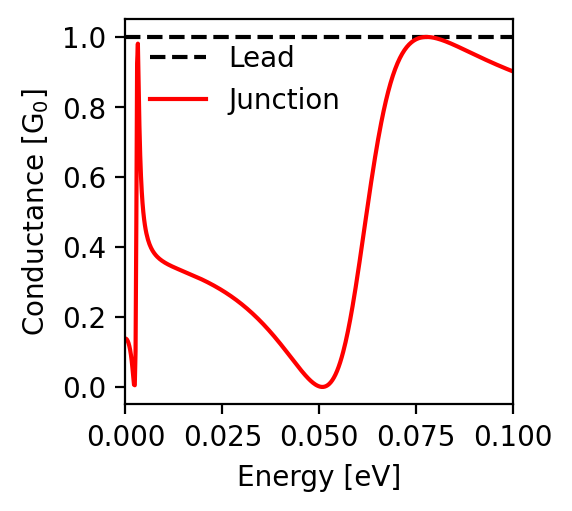

Values plotted in this chart, from the file beside it:
energy; conductance
-0.1; 0.902
-0.0998; 0.902
-0.0996; 0.903
-0.0994; 0.904
-0.0992; 0.905
-0.099; 0.906
-0.0988; 0.907
-0.0986; 0.908
-0.0984; 0.909
-0.0982; 0.91
-0.098; 0.91
-0.0978; 0.911
-0.0976; 0.912
-0.0974; 0.913
-0.0972; 0.914
-0.097; 0.915
-0.0968; 0.916
-0.0966; 0.917
-0.0964; 0.918
-0.0962; 0.919
-0.096; 0.92
-0.0958; 0.921
-0.0956; 0.922
-0.0954; 0.923
-0.0952; 0.924
-0.095; 0.925
-0.0948; 0.926
-0.0946; 0.927
-0.0944; 0.928
-0.0942; 0.929
-0.094; 0.93
-0.0938; 0.931
-0.0936; 0.932
-0.0934; 0.933
-0.0932; 0.934
-0.093; 0.935
-0.0928; 0.936
-0.0926; 0.937
-0.0924; 0.938
-0.0922; 0.939
-0.092; 0.94
-0.0918; 0.941
-0.0916; 0.942
-0.0914; 0.943
-0.0912; 0.944
-0.091; 0.945
-0.0908; 0.946
-0.0906; 0.947
-0.0904; 0.948
-0.0902; 0.949
-0.09; 0.95
-0.0898; 0.951
-0.0896; 0.952
-0.0894; 0.953
-0.0892; 0.954
-0.089; 0.955
-0.0888; 0.956
-0.0886; 0.958
-0.0884; 0.959
-0.0882; 0.96
... 941 more rows
